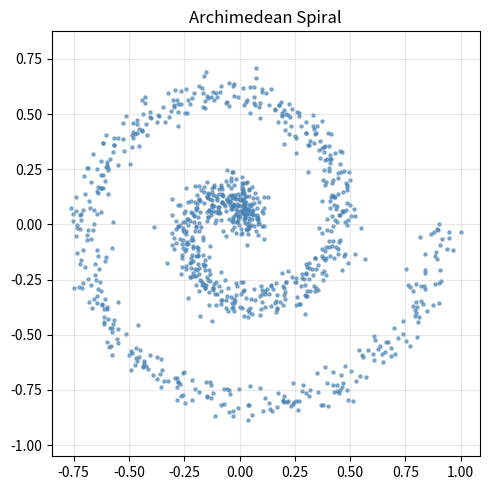

Write the Python code that produced this figure.
import numpy as np

def get_swiss_roll(n_samples=1000, noise=0.05, seed=42):
    """
    
    参数:
        n_samples: 采样点数量
        noise:     初始结构噪声（模拟真实数据的测量误差）
        seed:      随机种子，保证可复现性
    
    返回:
        X: (n_samples, 2) float32 数组，范围约 [-1, 1]
    """
    rng = np.random.RandomState(seed)
    
    # 生成螺旋角度参数：绕两圈（0 到 4π）
    theta = np.linspace(0, 4 * np.pi, n_samples)
    
    # 半径随角度线性增长：r = theta / (4π)，范围 [0, 1]
    r = theta / (4 * np.pi)
    
    # 转为笛卡尔坐标
    x = r * np.cos(theta)
    y = r * np.sin(theta)
    
    # 加少量初始噪声（模拟真实数据）
    x += rng.randn(n_samples) * noise
    y += rng.randn(n_samples) * noise
    
    # 拼合并标准化到 [-1, 1]
    X = np.stack([x, y], axis=1).astype(np.float32)
    X = X / np.abs(X).max()
    
    return X


def visualize_manifold(X, title="Archimedean Spiral"):
    """快速可视化工具函数（调试用）"""
    import matplotlib.pyplot as plt
    plt.figure(figsize=(5, 5))
    plt.scatter(X[:, 0], X[:, 1], s=5, alpha=0.6, c='steelblue')
    plt.title(title)
    plt.axis('equal')
    plt.grid(True, alpha=0.3)
    plt.tight_layout()
    plt.show()


if __name__ == '__main__':
    X = get_swiss_roll(n_samples=1000)
    print(f"形状: {X.shape}")
    print(f"x 范围: [{X[:,0].min():.3f}, {X[:,0].max():.3f}]")
    print(f"y 范围: [{X[:,1].min():.3f}, {X[:,1].max():.3f}]")
    visualize_manifold(X)
